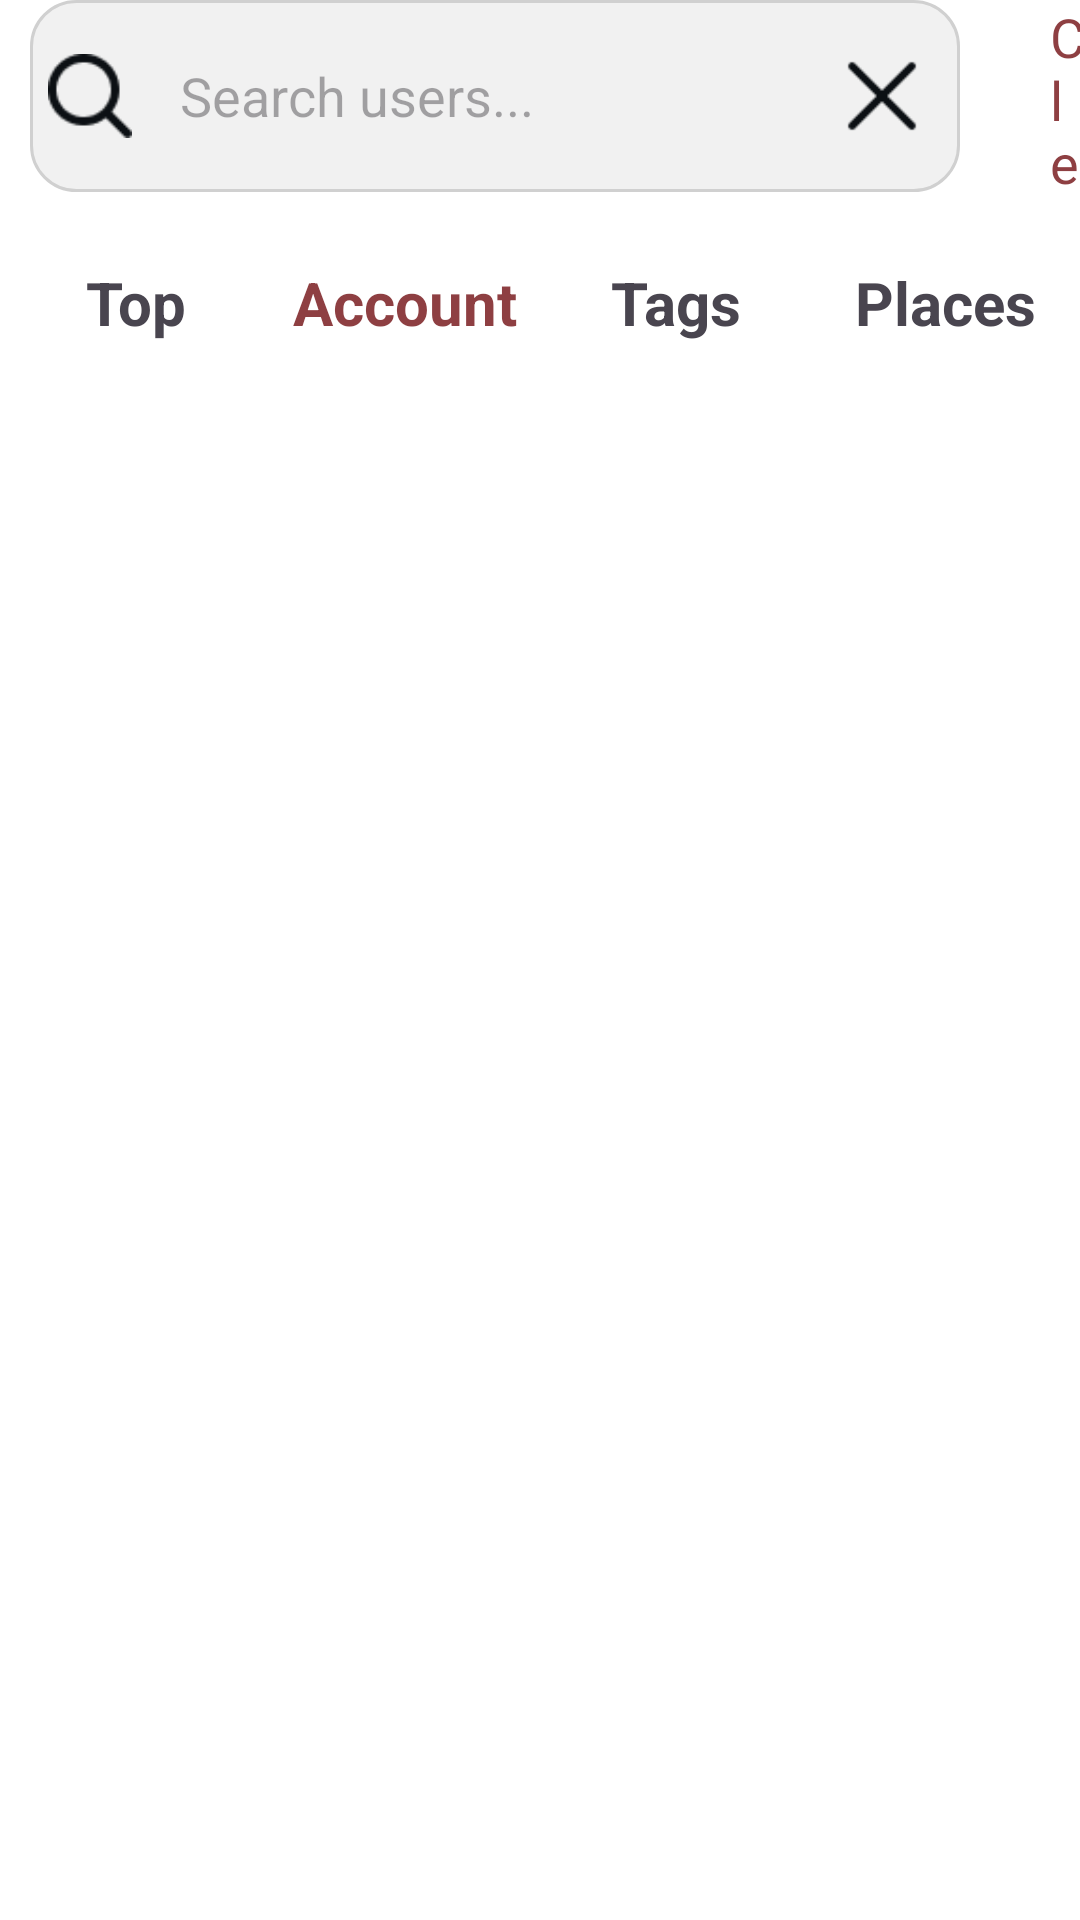

Write the Android layout XML for this screen, with the resource values it uses.
<!-- AndroidManifest.xml: application theme Theme.Assignment01 -->
<!-- res/layout/activity_page7.xml -->
<?xml version="1.0" encoding="utf-8"?>
<RelativeLayout
    xmlns:android="http://schemas.android.com/apk/res/android"
    android:layout_width="match_parent"
    android:layout_height="match_parent"
    android:background="@color/white"
    android:fitsSystemWindows="true"
    >

    
    <RelativeLayout
        android:id="@+id/nav"
        android:layout_width="match_parent"
        android:layout_height="?actionBarSize">

        <TextView
            android:layout_width="310dp"
            android:layout_height="match_parent"
            android:background="@drawable/custom_button2"
            android:layout_marginLeft="10dp" />

        <ImageView
            android:layout_width="wrap_content"
            android:layout_height="28dp"
            android:src="@drawable/img_33"
            android:layout_margin="10dp"
            android:layout_centerVertical="true" />

        <EditText
            android:id="@+id/searchInput"
            android:layout_width="250dp"
            android:layout_height="wrap_content"
            android:hint="Search users..."
            android:textSize="18sp"
            android:layout_marginLeft="60dp"
            android:layout_centerVertical="true"
            android:background="@android:color/transparent" />

        <ImageView
            android:layout_width="wrap_content"
            android:layout_height="30dp"
            android:src="@drawable/img_34"
            android:layout_marginLeft="270dp"
            android:layout_marginTop="5dp"
            android:layout_centerVertical="true" />

        <TextView
            android:id="@+id/clearSearch"
            android:layout_width="wrap_content"
            android:layout_height="wrap_content"
            android:textColor="#8E3F42"
            android:text="Clear"
            android:layout_centerVertical="true"
            android:layout_marginLeft="350dp"
            android:textSize="18sp" />
    </RelativeLayout>

    
    <RelativeLayout
        android:id="@+id/two"
        android:layout_marginTop="5dp"
        android:layout_below="@id/nav"
        android:layout_width="match_parent"
        android:layout_height="?actionBarSize">

        <LinearLayout
            android:layout_width="match_parent"
            android:layout_height="match_parent"
            android:orientation="horizontal"
            android:weightSum="4">

            <TextView
                android:id="@+id/filterTop"
                android:layout_width="0dp"
                android:layout_height="match_parent"
                android:layout_weight="1"
                android:text="Top"
                android:textStyle="bold"
                android:textSize="20sp"
                android:gravity="center" />

            <TextView
                android:id="@+id/filterAccount"
                android:layout_width="0dp"
                android:layout_height="match_parent"
                android:layout_weight="1"
                android:text="Account"
                android:textStyle="bold"
                android:textSize="20sp"
                android:gravity="center"
                android:textColor="#8E3F42" />

            <TextView
                android:id="@+id/filterTags"
                android:layout_width="0dp"
                android:layout_height="match_parent"
                android:layout_weight="1"
                android:text="Tags"
                android:textStyle="bold"
                android:textSize="20sp"
                android:gravity="center" />

            <TextView
                android:id="@+id/filterPlaces"
                android:layout_width="0dp"
                android:layout_height="match_parent"
                android:layout_weight="1"
                android:text="Places"
                android:textStyle="bold"
                android:textSize="20sp"
                android:gravity="center" />
        </LinearLayout>

    </RelativeLayout>

    
    <ScrollView
        android:layout_width="match_parent"
        android:layout_height="match_parent"
        android:layout_below="@id/two"
        android:layout_marginTop="5dp">

        <LinearLayout
            android:id="@+id/searchResultsContainer"
            android:layout_width="match_parent"
            android:layout_height="wrap_content"
            android:orientation="vertical">
            
        </LinearLayout>

    </ScrollView>

    
    <ImageView
        android:layout_width="wrap_content"
        android:layout_height="wrap_content"
        android:src="@drawable/img_37"
        android:layout_alignParentBottom="true"
        android:layout_centerHorizontal="true" />

</RelativeLayout>
<!-- resources referenced by this layout -->
<resources>
  <!-- drawable custom_button2 (drawable) -->
  <?xml version="1.0" encoding="utf-8"?>
  <shape xmlns:android="http://schemas.android.com/apk/res/android" android:shape="rectangle">
  
      <corners android:radius="15dp" />
      <solid android:color="#F1F1F1" />
  
      <stroke
          android:width="1dp"
          android:color="#D0D0D0"/>
  
  </shape>
  <!-- drawable img_33: png bitmap (drawable, 644 bytes) -->
  <!-- drawable img_34: png bitmap (drawable, 387 bytes) -->
  <style name="Theme.Assignment01" parent="Base.Theme.Assignment01" />
  <style name="Base.Theme.Assignment01" parent="Theme.Material3.DayNight.NoActionBar">
          
          <item name="android:fitsSystemWindows">true</item>
          
      </style>
  <!-- not gathered from this repository: default colours our renderer supplied (Android Studio template values) -->
  <color name="white">#FFFFFFFF</color>
</resources>
